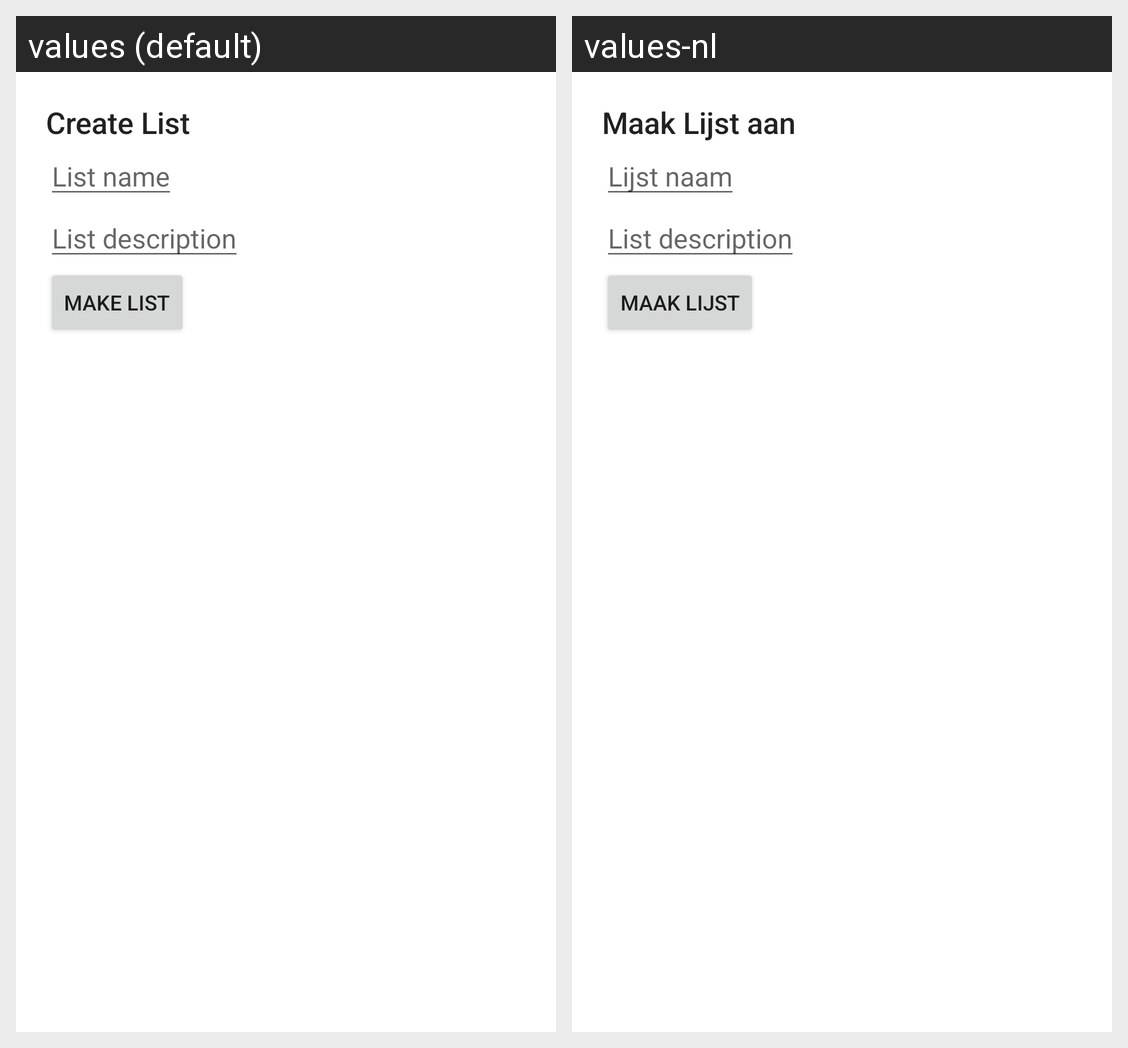

Locale-by-locale string values for the Android screen shown in this grid:
Android screen res/layout/list_create.xml rendered under 2 locales, left to right: values (default), values-nl. Device: Nexus 5 (rendered at 1080×1920; each locale shown at half size, 540×960, under a caption strip naming it); theme Theme.PatheDeApp.
Strings drawn on this screen, with the default value and each locale's value (text and hints the layout hard-codes, and strings that could not be matched under every locale, appear in the picture but are not listed):

list_create
  values: Create List
  values-nl: Maak Lijst aan

list_name
  values: List name
  values-nl: Lijst naam

list_description
  values: List description
  values-nl: List description  [not translated; the default value is used]

list_make_button
  values: Make List
  values-nl: Maak Lijst
